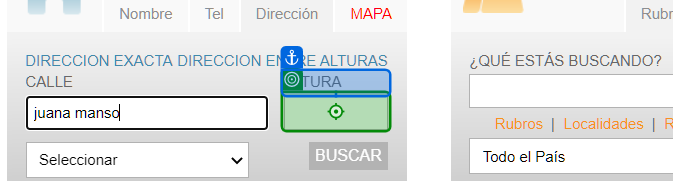
Workflow: scraping

Step 1: type "670"

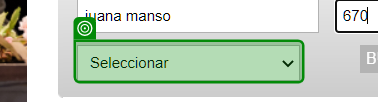
Step 2: select "Cdad. De BsAs" in 'Seleccionar'

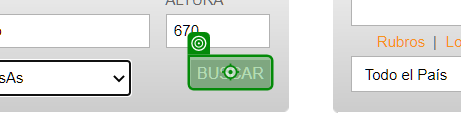
Step 3: click

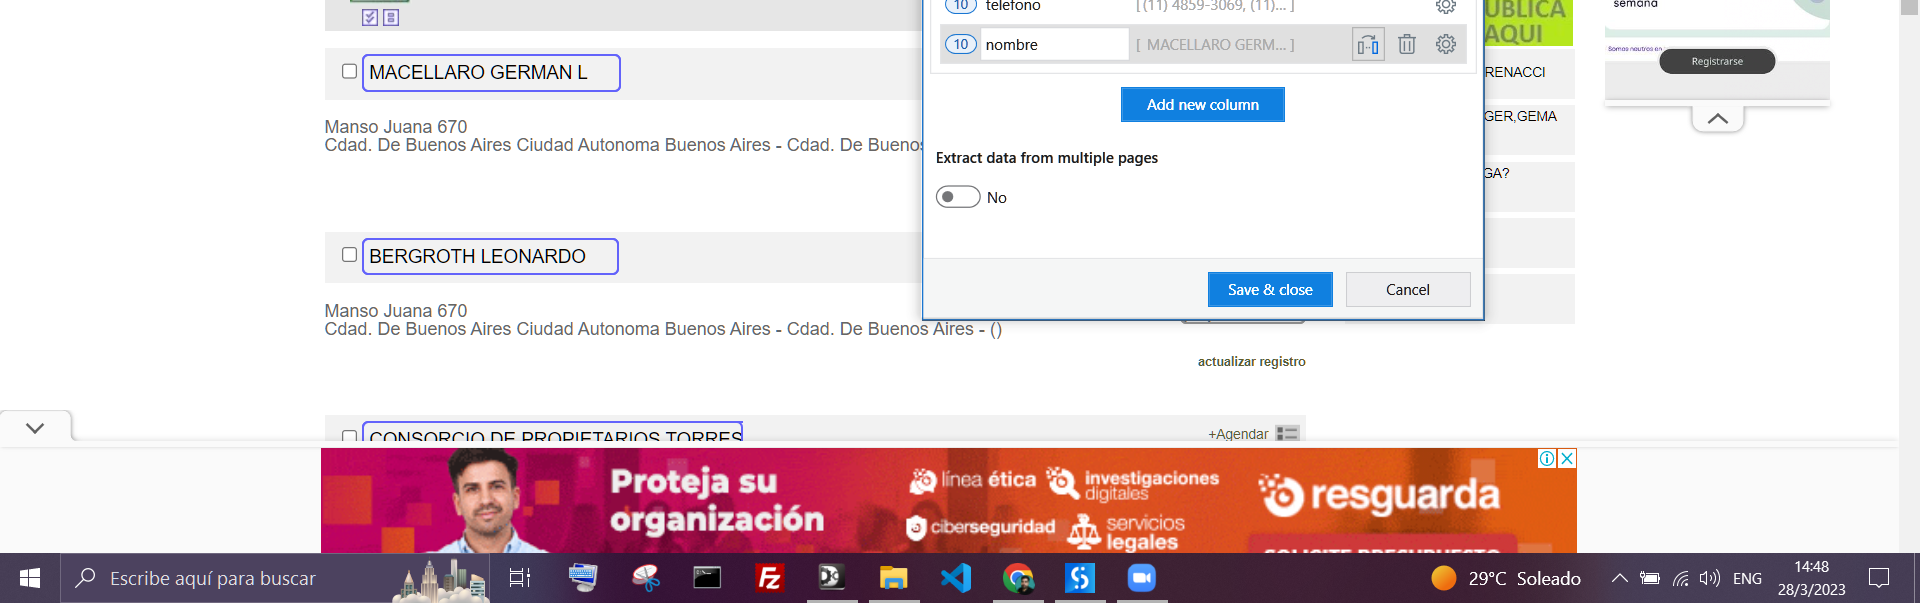
Step 4: get-text